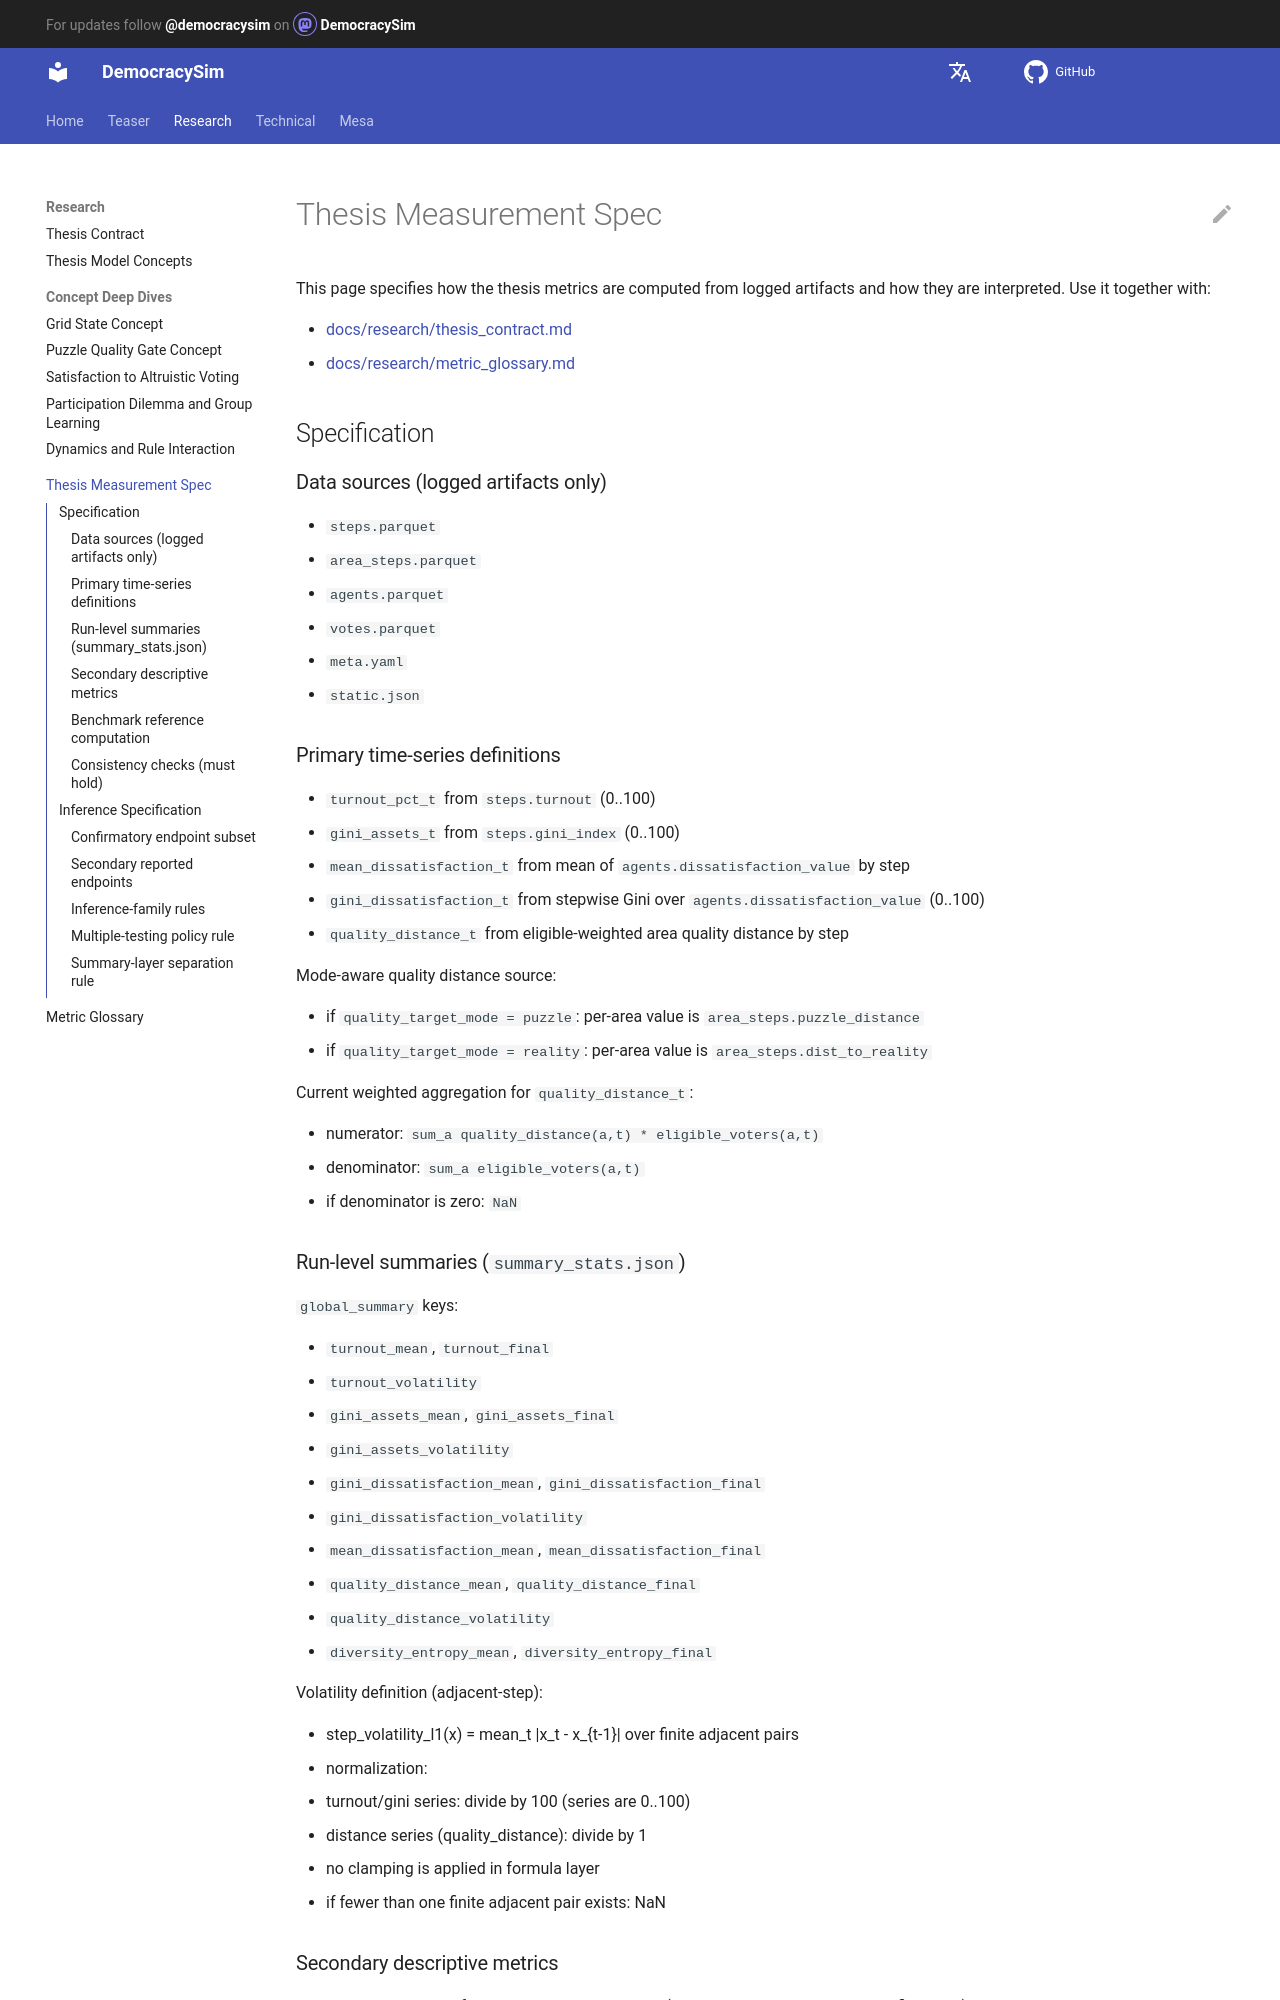

repository: jurikane/DemocracySim · page: research/thesis_measurement_spec/index.html · generator: mkdocs

# Thesis Measurement Spec

This page specifies how the thesis metrics are computed from logged artifacts
and how they are interpreted. Use it together with:

- [docs/research/thesis_contract.md](thesis_contract.md)
- [docs/research/metric_glossary.md](metric_glossary.md)

## Specification

### Data sources (logged artifacts only)

- `steps.parquet`
- `area_steps.parquet`
- `agents.parquet`
- `votes.parquet`
- `meta.yaml`
- `static.json`

### Primary time-series definitions

- `turnout_pct_t` from `steps.turnout` (0..100)
- `gini_assets_t` from `steps.gini_index` (0..100)
- `mean_dissatisfaction_t` from mean of `agents.dissatisfaction_value` by step
- `gini_dissatisfaction_t` from stepwise Gini over `agents.dissatisfaction_value` (0..100)
- `quality_distance_t` from eligible-weighted area quality distance by step

Mode-aware quality distance source:

- if `quality_target_mode = puzzle`: per-area value is `area_steps.puzzle_distance`
- if `quality_target_mode = reality`: per-area value is `area_steps.dist_to_reality`

Current weighted aggregation for `quality_distance_t`:

- numerator: `sum_a quality_distance(a,t) * eligible_voters(a,t)`
- denominator: `sum_a eligible_voters(a,t)`
- if denominator is zero: `NaN`

### Run-level summaries (`summary_stats.json`)

`global_summary` keys:

- `turnout_mean`, `turnout_final`
- `turnout_volatility`
- `gini_assets_mean`, `gini_assets_final`
- `gini_assets_volatility`
- `gini_dissatisfaction_mean`, `gini_dissatisfaction_final`
- `gini_dissatisfaction_volatility`
- `mean_dissatisfaction_mean`, `mean_dissatisfaction_final`
- `quality_distance_mean`, `quality_distance_final`
- `quality_distance_volatility`
- `diversity_entropy_mean`, `diversity_entropy_final`

Volatility definition (adjacent-step):

- step_volatility_l1(x) = mean_t |x_t - x_{t-1}| over finite adjacent pairs
- normalization:
  - turnout/gini series: divide by 100 (series are 0..100)
  - distance series (quality_distance): divide by 1
- no clamping is applied in formula layer
- if fewer than one finite adjacent pair exists: NaN
